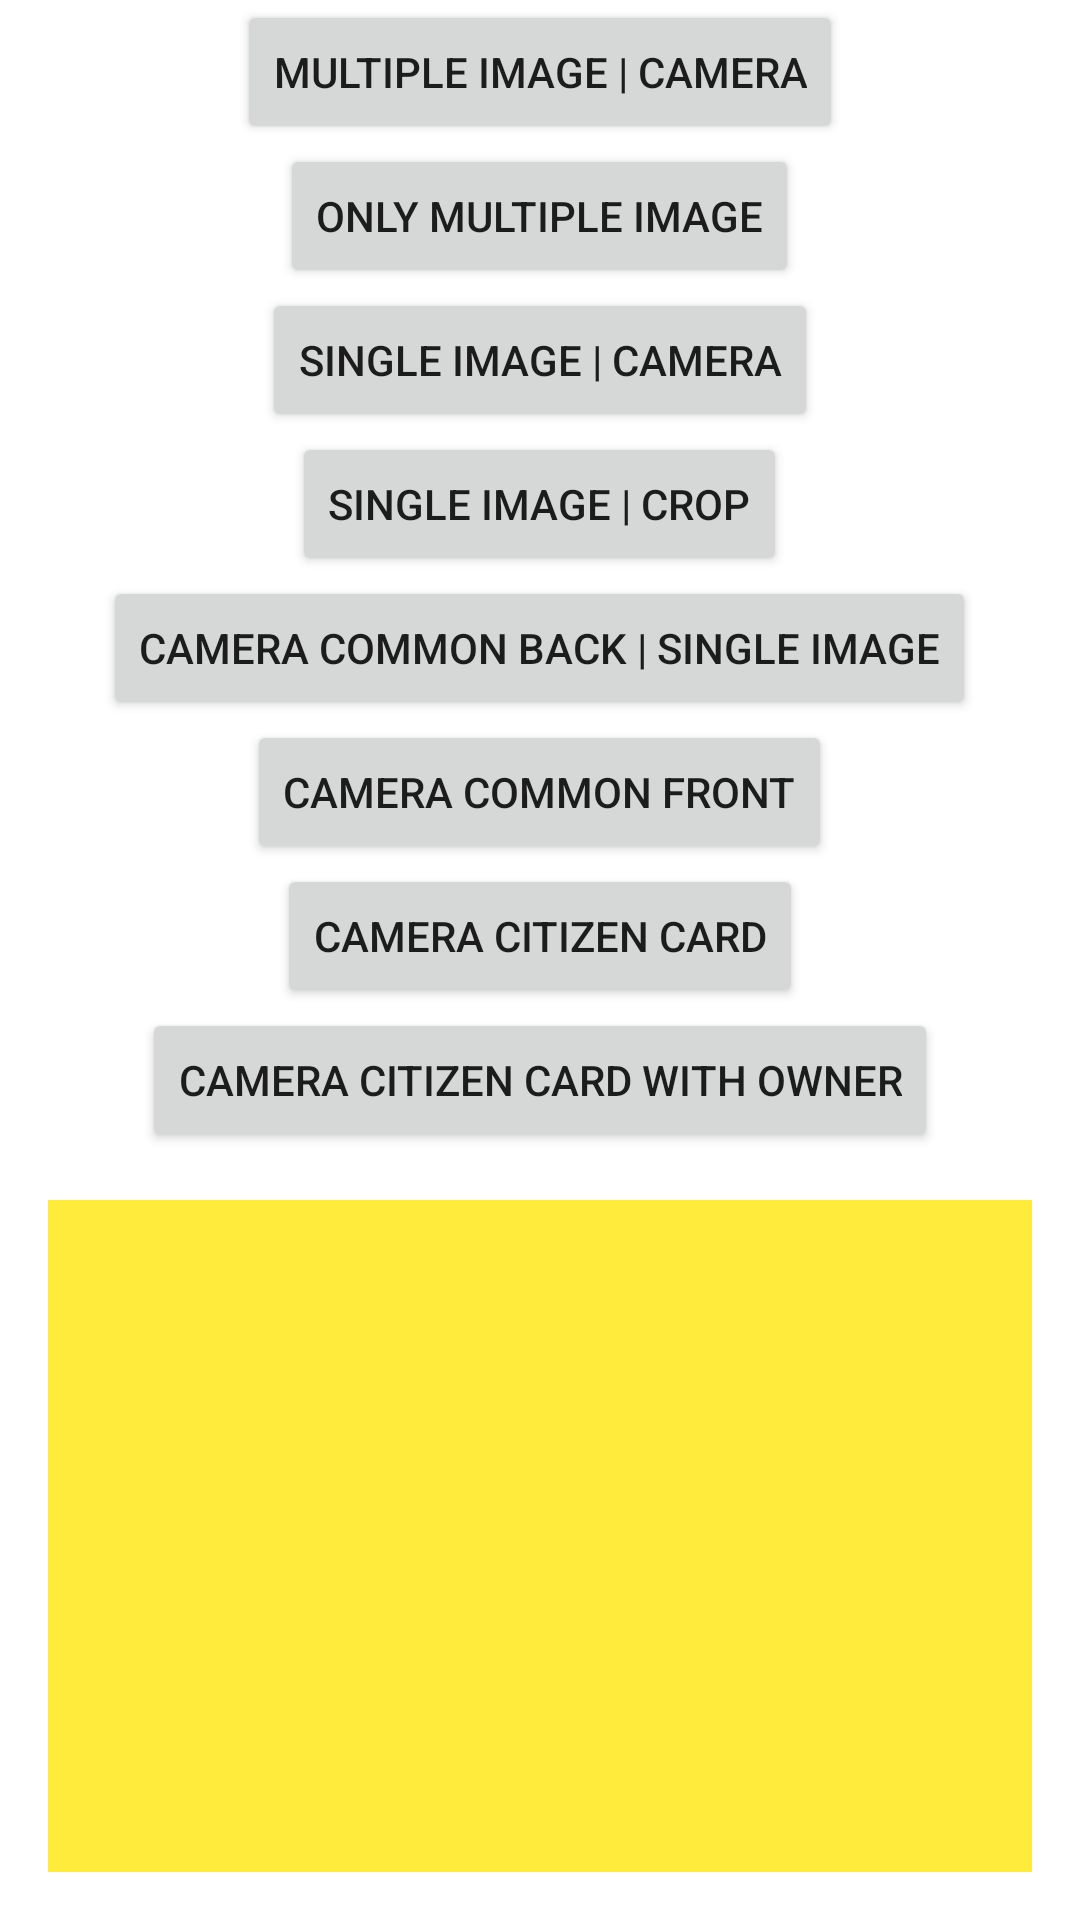

Here is an Android app screen rendered from its layout file. Give the layout XML and the strings, colors and styles it references.
<!-- AndroidManifest.xml: fallback theme Theme.MaterialComponents.DayNight.NoActionBar -->
<!-- res/layout/activity_main.xml -->
<?xml version="1.0" encoding="utf-8"?>
<FrameLayout xmlns:android="http://schemas.android.com/apk/res/android"
    xmlns:app="http://schemas.android.com/apk/res-auto"
    xmlns:tools="http://schemas.android.com/tools"
    android:layout_width="match_parent"
    android:layout_height="match_parent"
    tools:context=".MainActivity">


    <androidx.appcompat.widget.LinearLayoutCompat
        android:layout_width="match_parent"
        android:layout_height="match_parent"
        android:orientation="vertical"
        android:gravity="center">


        <Button
            android:id="@+id/MoreImagesShowCameraButton"
            app:layout_constraintTop_toTopOf="parent"
            app:layout_constraintStart_toStartOf="parent"
            app:layout_constraintEnd_toEndOf="parent"
            android:layout_width="wrap_content"
            android:layout_height="wrap_content"
            android:text="multiple image | camera" />

        <Button
            android:id="@+id/MoreImagesHideCameraButton"
            app:layout_constraintTop_toBottomOf="@id/MoreImagesShowCameraButton"
            app:layout_constraintStart_toStartOf="parent"
            app:layout_constraintEnd_toEndOf="parent"
            android:layout_width="wrap_content"
            android:layout_height="wrap_content"
            android:text="only multiple image" />

        <Button
            android:id="@+id/OneImageShowCameraButton"
            app:layout_constraintTop_toBottomOf="@id/MoreImagesHideCameraButton"
            app:layout_constraintStart_toStartOf="parent"
            app:layout_constraintEnd_toEndOf="parent"
            android:layout_width="wrap_content"
            android:layout_height="wrap_content"
            android:text="single image | camera" />

        <Button
            android:id="@+id/OneImageWithCameraAndCropButton"
            app:layout_constraintTop_toBottomOf="@id/OneImageShowCameraButton"
            app:layout_constraintStart_toStartOf="parent"
            app:layout_constraintEnd_toEndOf="parent"
            android:layout_width="wrap_content"
            android:layout_height="wrap_content"
            android:text="single image | crop" />


        <Button
            android:id="@+id/OnlyCameraBackButton"
            app:layout_constraintTop_toBottomOf="@id/OneImageWithCameraAndCropButton"
            app:layout_constraintStart_toStartOf="parent"
            app:layout_constraintEnd_toEndOf="parent"
            android:layout_width="wrap_content"
            android:layout_height="wrap_content"
            android:text="Camera Common BACK | single image" />

        <Button
            android:id="@+id/OnlyCameraFrontButton"
            app:layout_constraintTop_toBottomOf="@id/OnlyCameraBackButton"
            app:layout_constraintStart_toStartOf="parent"
            app:layout_constraintEnd_toEndOf="parent"
            android:layout_width="wrap_content"
            android:layout_height="wrap_content"
            android:text="Camera Common Front" />

        <Button
            android:id="@+id/OnlyCameraCitizenCardButton"
            app:layout_constraintTop_toBottomOf="@id/OnlyCameraFrontButton"
            app:layout_constraintStart_toStartOf="parent"
            app:layout_constraintEnd_toEndOf="parent"
            android:layout_width="wrap_content"
            android:layout_height="wrap_content"
            android:text="Camera Citizen Card" />

        <Button
            android:id="@+id/OnlyCameraCitizenCardWithOwnerButton"
            app:layout_constraintTop_toBottomOf="@id/OnlyCameraCitizenCardButton"
            app:layout_constraintStart_toStartOf="parent"
            app:layout_constraintEnd_toEndOf="parent"
            android:layout_width="wrap_content"
            android:layout_height="wrap_content"
            android:text="Camera Citizen Card With Owner" />


        <GridView
            android:id="@+id/gridView"
            app:layout_constraintTop_toBottomOf="@id/OnlyCameraCitizenCardWithOwnerButton"
            app:layout_constraintStart_toStartOf="parent"
            app:layout_constraintBottom_toBottomOf="parent"
            app:layout_constraintEnd_toEndOf="parent"
            android:layout_width="match_parent"
            android:layout_height="match_parent"
            android:layout_margin="16dp"
            android:numColumns="3"
            android:verticalSpacing="4dp"
            android:horizontalSpacing="4dp"
            android:stretchMode="columnWidth"
            android:background="#FFEB3B"
            android:gravity="center">
        </GridView>


    </androidx.appcompat.widget.LinearLayoutCompat>

    <RelativeLayout
        android:id="@+id/imagePreviewRelativeLayout"
        android:layout_width="match_parent"
        android:layout_height="match_parent"
        app:layout_constraintTop_toTopOf="parent"
        app:layout_constraintStart_toStartOf="parent"
        app:layout_constraintBottom_toBottomOf="parent"
        app:layout_constraintEnd_toEndOf="parent"
        android:visibility="gone"
        android:background="#EDEDED">

        <androidx.appcompat.widget.AppCompatImageView
            android:id="@+id/imagePreviewImageView"
            android:layout_width="match_parent"
            android:layout_height="match_parent"
            android:adjustViewBounds="true"/>

        <androidx.appcompat.widget.AppCompatImageView
            android:id="@+id/imagePreviewCloseButton"
            android:layout_width="40dp"
            android:layout_height="40dp"
            app:tint="@color/black"
            android:src="@drawable/ic_arrow_back_24"/>


    </RelativeLayout>
</FrameLayout>
<!-- resources referenced by this layout -->
<resources>
  <color name="black">#000000</color>
</resources>
